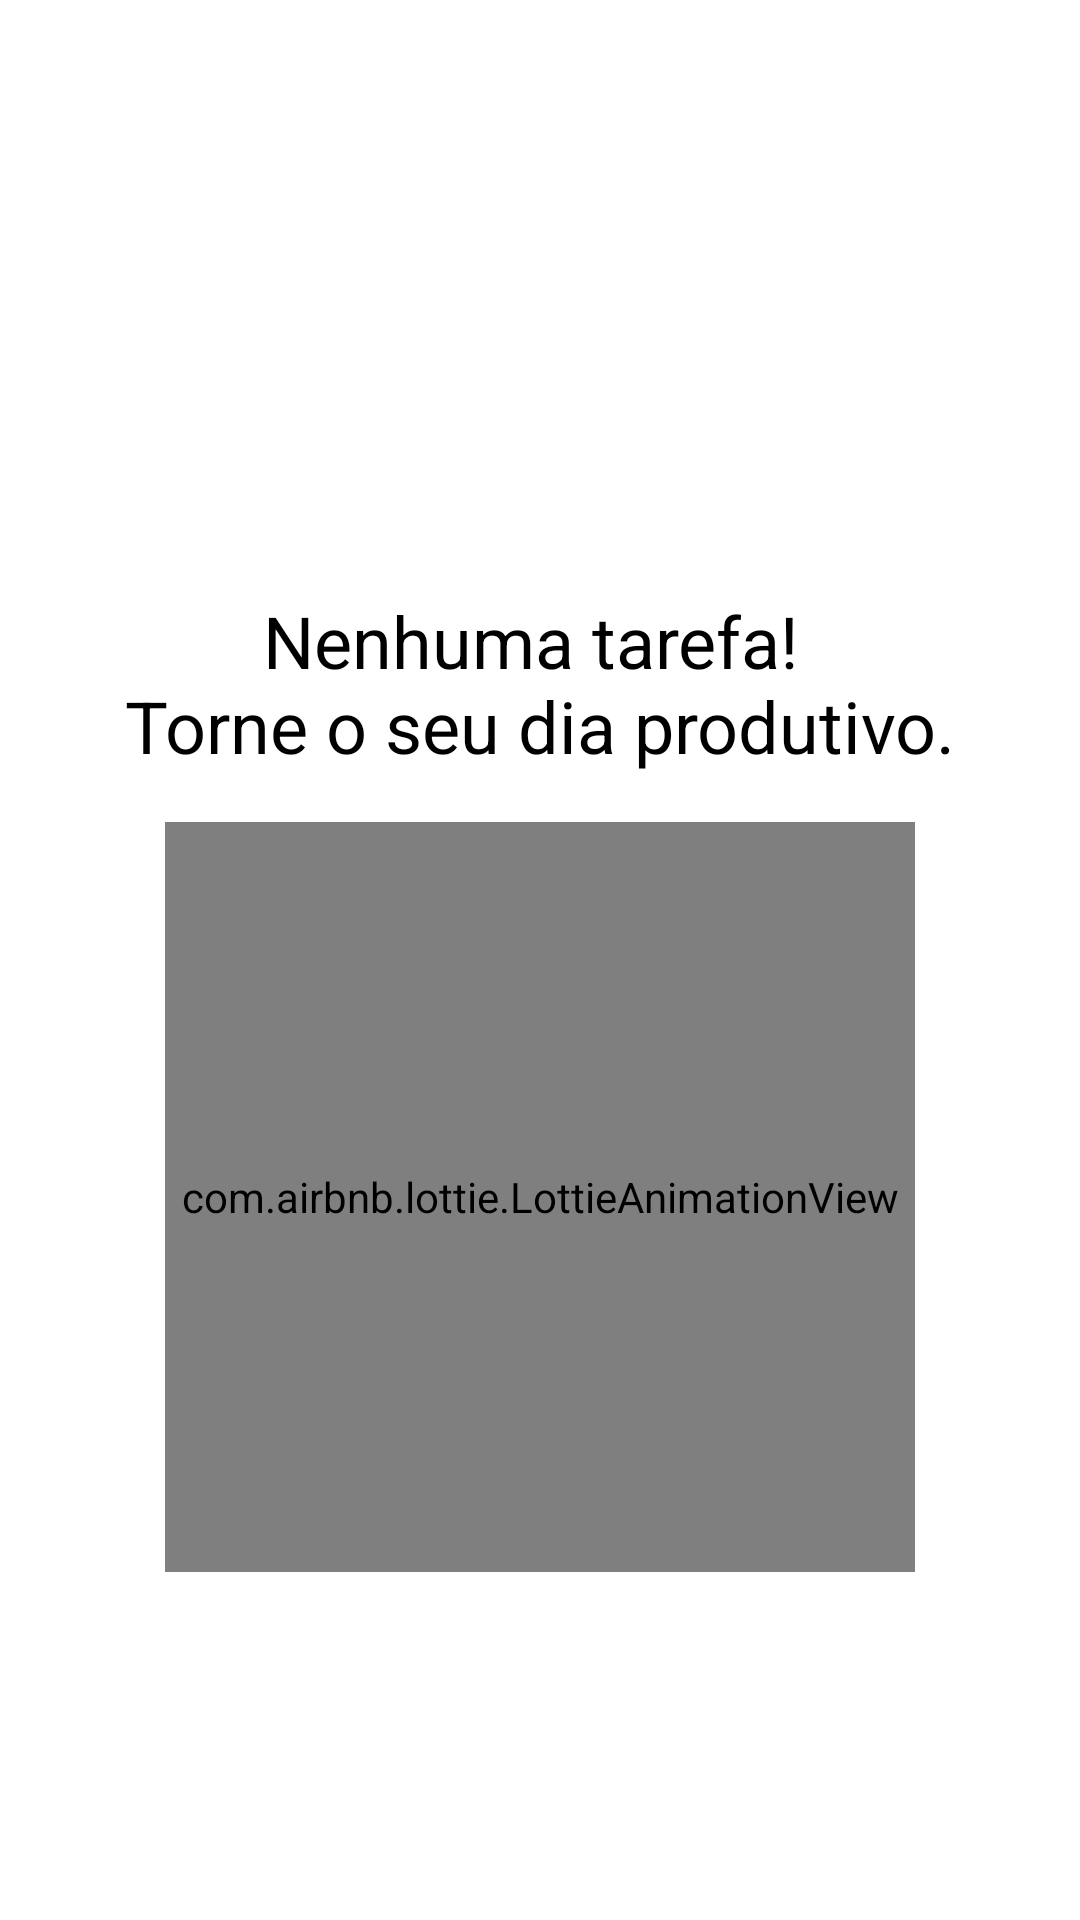

Here is an Android app screen rendered from its layout file. Give the layout XML and the strings, colors and styles it references.
<!-- AndroidManifest.xml: application theme Theme.ToDoList -->
<!-- res/layout/empty_state.xml -->
<?xml version="1.0" encoding="utf-8"?>
<androidx.constraintlayout.widget.ConstraintLayout xmlns:android="http://schemas.android.com/apk/res/android"
    xmlns:app="http://schemas.android.com/apk/res-auto"
    android:id="@+id/empty_state"
    android:layout_width="match_parent"
    android:layout_height="match_parent"
    android:layout_margin="16dp">

    <TextView
        android:id="@+id/tv_message"
        android:layout_width="0dp"
        android:layout_height="wrap_content"
        android:layout_marginBottom="16dp"
        android:gravity="center"
        android:text="@string/label_you_dont_have_tasks"
        android:textColor="@color/black"
        android:textSize="24sp"
        app:layout_constraintBottom_toTopOf="@id/animationView"
        app:layout_constraintEnd_toEndOf="parent"
        app:layout_constraintStart_toStartOf="parent" />

    <com.airbnb.lottie.LottieAnimationView
        android:id="@+id/animationView"
        android:layout_width="250dp"
        android:layout_height="250dp"
        android:layout_marginBottom="116dp"
        app:layout_constraintBottom_toBottomOf="parent"
        app:layout_constraintEnd_toEndOf="parent"
        app:layout_constraintStart_toStartOf="parent"
        app:lottie_autoPlay="true"
        app:lottie_loop="true"
        app:lottie_rawRes="@raw/ideia_animation" />


</androidx.constraintlayout.widget.ConstraintLayout>
<!-- resources referenced by this layout -->
<resources>
  <color name="black">#FF000000</color>
  <string name="label_you_dont_have_tasks">Nenhuma tarefa! \nTorne o seu dia produtivo.</string>
  <style name="Theme.ToDoList" parent="Theme.MaterialComponents.Light.NoActionBar">
          <item name="colorPrimary">#E80C0C</item>
          <item name="colorPrimaryDark">@color/black</item>
  
          <item name="colorSecondary">#E80C0C</item>
          <item name="colorOnSecondary">@color/white</item>
      </style>
  <color name="white">#FFFFFFFF</color>
</resources>
